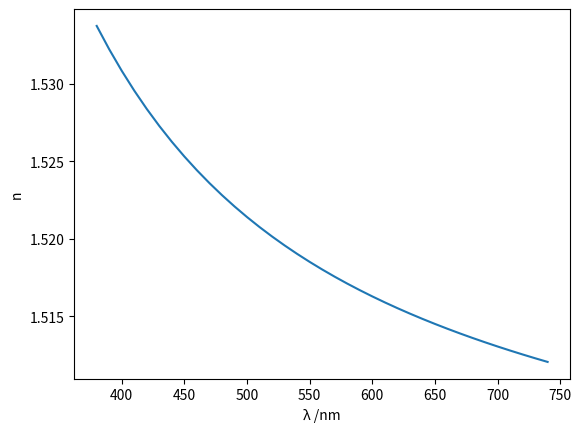

This chart was generated by the following Python code:
import matplotlib.pyplot as plt
from math import e # Eulers number :O
import math
def refractiveIndex():
    #Constants
    c = 3 * (10**8)
    #coefficients from https://refractiveindex.info/?shelf=3d&book=glass&page=BK7 under the Dispersion Formula Tab
    a = [1.03961212, 0.231792344, 1.01046945]
    b = [0.00600069867, 0.0200179144, 103.560653]
    nValues = []
    λValues = []
    for i in range(380, 750, 10):
        λ = i/1000
        summation = 0
        for j in range(3):
            summation += (a[j]*λ*λ)/((λ**2)-b[j])
        nValues.append(math.sqrt(1+summation))
        λValues.append(i)
    return nValues, λValues

n,λ = refractiveIndex()
plt.plot(λ, n) #This plot a second line with these values alongside the first line.
plt.ylabel('n')
plt.xlabel('λ /nm')
plt.show()